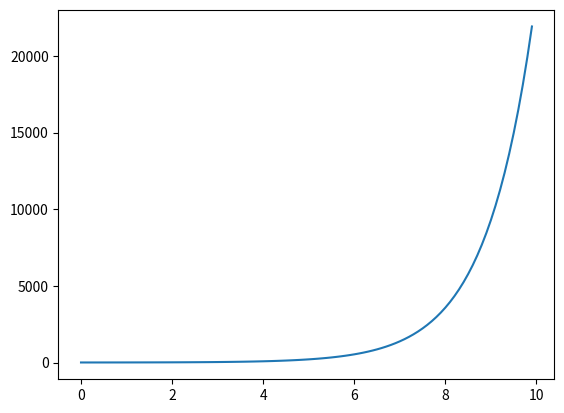

The matplotlib source for this figure:
import numpy as np
import matplotlib.pyplot as plt

# some facts:
d = 0.24 # m
m = 0.6 # kg
cw = 0.45
p = 1.23 # kg/m^3
xB = 2 # m
yB = 3.05 # m
g = 9.81 # m/s^2

# intial conditions:
x0 = 0  # m
y0 = 1.75 # m
s0 = 9  # m/s

# ---------------------------------------------------------- #
#                           Task 1                           #
# ---------------------------------------------------------- #

def explicit_euler(f, T, N, y0):
    """
    Solve the ODE using explicit Euler method over t ∈ [0, T] using N steps.

    Parameters:
        - f: The function representing the derivative dy/dt.
        - T: The endpoint of the interval
        - N: The number of iterations
        - y0: The initial value

    Returns:
        - t: List of time points.
        - u: List of corresponding approximated y values.
    """
    # step size
    h = T / N

    # pre-initialize zeroed arrays
    t = np.zeros(N)
    u = np.zeros(N)

    # initial values
    t[0] = 0
    u[0] = y0

    # N iterations
    for i in range(1, N):
        t[i] = i * h
        u[i] = u[i-1] + h * f(t[i-1], u[i-1])
    
    # return bot the arrays t_i and u_i
    return (t, u)

# ---------------------------------------------------------- #
#                           Task 2                           #
# ---------------------------------------------------------- #

def air_resistance(s, p=1.23, cw=0.45, d=0.24):
    return 0.5 * p * cw * np.pi / 4 * d**2 * s**2

class BoundaryValueProblem:
    def solve_with_euler(self, z0, a0, s0=9, x0=0, y0=1.75):
        T = 1
        N = 16
        
        fn_x = lambda t, x: ___ / z0
        fn_y = lambda t, y: ___ / z0

        # computing x
        (_, ux) = explicit_euler(fn_x, T, N, x0)

        # computing y
        (_, uy) = explicit_euler(fn_y, T, N, y0)
        return (ux, uy)

# ---------------------------------------------------------- #
#                           Task 3                           #
# ---------------------------------------------------------- #

def plot_ball_trajectory():
    x, y = BoundaryValueProblem().solve_with_euler(1, np.pi / 3)
    plt.scatter(x, y)
    plt.show()

# ---------------------------------------------------------- #
#                           Task 4                           #
# ---------------------------------------------------------- #

def nonlinear_newtons_method():
    return

# ---------------------------------------------------------- #
#                           Task 5                           #
# ---------------------------------------------------------- #

def find_optimal_angle():
    return

# ---------------------------------------------------------- #
#                           Tests                            #
# ---------------------------------------------------------- #

def test(t, y):
    return y

if __name__ == "__main__":
    (x, y) = explicit_euler(test, 10, 100, y0)
    plt.plot(x, y)
    plt.show()


if __name__ == "__main__":
    ()